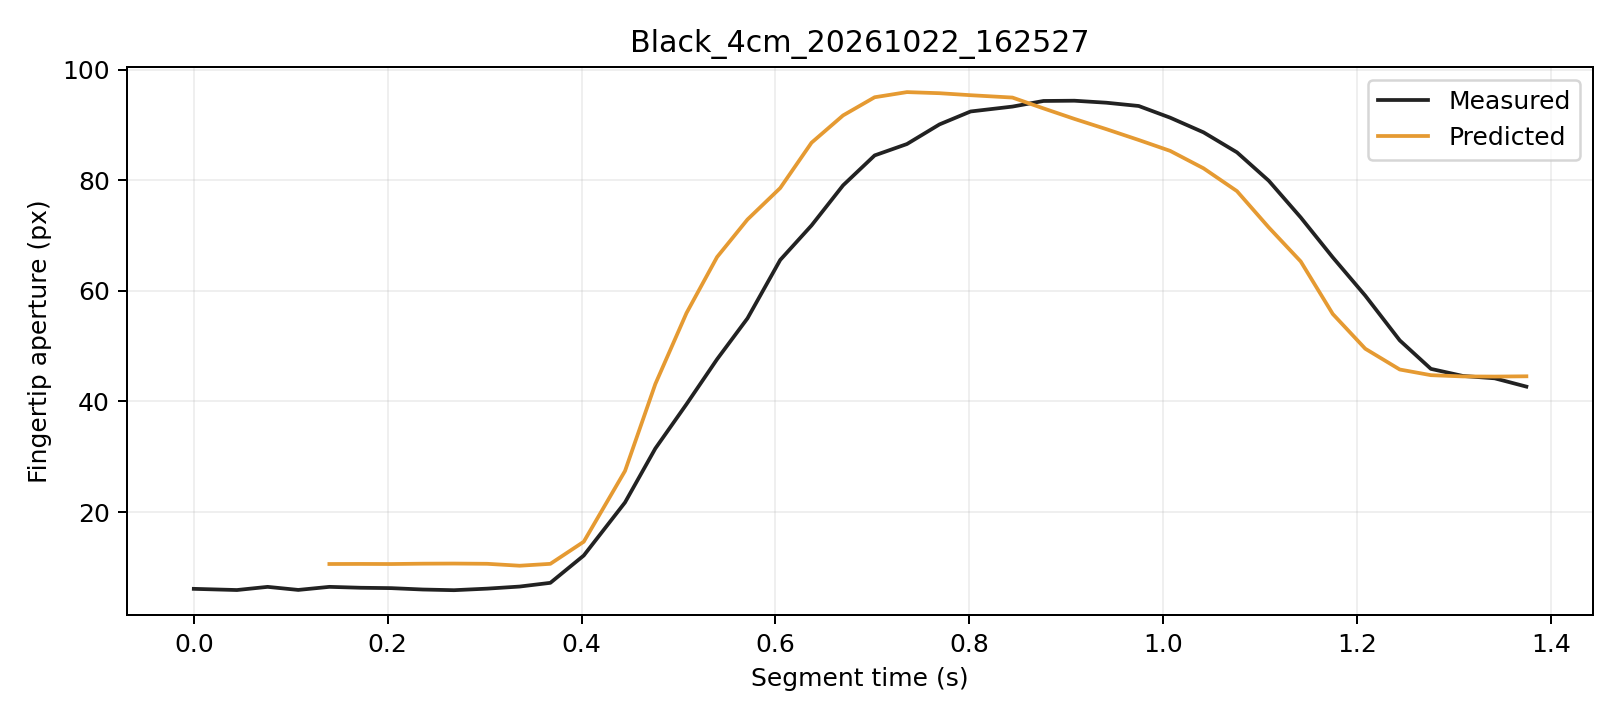

Source data for this figure (header and first rows):
trial, segment_frame, frame, time_s, distance_px, actual_aperture_px, predicted_window5_px, phase, status
Black_4cm_20261022_162527, 0, 4399, 0.0, 241.6, 6.094, , Initial, window_not_ready
Black_4cm_20261022_162527, 1, 4400, 0.04445, 241.4, 5.879, , Initial, window_not_ready
Black_4cm_20261022_162527, 2, 4401, 0.07615, 241.2, 6.454, , Initial, window_not_ready
Black_4cm_20261022_162527, 3, 4402, 0.1078, 241, 5.899, , Initial, window_not_ready
Black_4cm_20261022_162527, 4, 4403, 0.1399, 241.1, 6.455, 10.59, Initial, ready
Black_4cm_20261022_162527, 5, 4404, 0.1724, 240.9, 6.29, 10.6, Initial, ready
Black_4cm_20261022_162527, 6, 4405, 0.2036, 240.8, 6.223, 10.59, Initial, ready
Black_4cm_20261022_162527, 7, 4406, 0.2362, 240.8, 5.973, 10.65, Initial, ready
Black_4cm_20261022_162527, 8, 4407, 0.2683, 240.7, 5.85, 10.67, Initial, ready
Black_4cm_20261022_162527, 9, 4408, 0.3026, 240.7, 6.131, 10.63, Initial, ready
Black_4cm_20261022_162527, 10, 4409, 0.3361, 241.2, 6.509, 10.28, Initial, ready
Black_4cm_20261022_162527, 11, 4410, 0.3678, 240.5, 7.183, 10.62, Initial, ready
Black_4cm_20261022_162527, 12, 4411, 0.4022, 238.4, 12.13, 14.62, Grasping, ready
Black_4cm_20261022_162527, 13, 4412, 0.4448, 233.6, 21.73, 27.43, Grasping, ready
Black_4cm_20261022_162527, 14, 4413, 0.4761, 227.8, 31.49, 43.16, Grasping, ready
Black_4cm_20261022_162527, 15, 4414, 0.5082, 220.7, 39.51, 56.01, Grasping, ready
Black_4cm_20261022_162527, 16, 4415, 0.5398, 212.2, 47.65, 66.14, Grasping, ready
Black_4cm_20261022_162527, 17, 4416, 0.5711, 203.8, 55.05, 72.93, Grasping, ready
Black_4cm_20261022_162527, 18, 4417, 0.6049, 193, 65.61, 78.63, Grasping, ready
Black_4cm_20261022_162527, 19, 4418, 0.6372, 181, 71.86, 86.84, Grasping, ready
Black_4cm_20261022_162527, 20, 4419, 0.6697, 168.6, 79.12, 91.77, Grasping, ready
Black_4cm_20261022_162527, 21, 4420, 0.7023, 155.7, 84.54, 95.06, Grasping, ready
Black_4cm_20261022_162527, 22, 4421, 0.7356, 142.7, 86.59, 95.99, Grasping, ready
Black_4cm_20261022_162527, 23, 4422, 0.7692, 129.7, 90.15, 95.79, Grasping, ready
Black_4cm_20261022_162527, 24, 4423, 0.8013, 117.3, 92.49, 95.43, Grasping, ready
Black_4cm_20261022_162527, 25, 4424, 0.8444, 104.3, 93.37, 95, Grasping, ready
Black_4cm_20261022_162527, 26, 4425, 0.8764, 91.71, 94.39, 93.04, Grasping, ready
Black_4cm_20261022_162527, 27, 4426, 0.9083, 79.71, 94.43, 91.14, Grasping, ready
Black_4cm_20261022_162527, 28, 4427, 0.9414, 67.97, 94.07, 89.28, Grasping, ready
Black_4cm_20261022_162527, 29, 4428, 0.9747, 56.07, 93.48, 87.33, Grasping, ready
Black_4cm_20261022_162527, 30, 4429, 1.007, 45.42, 91.36, 85.36, Grasping, ready
Black_4cm_20261022_162527, 31, 4430, 1.042, 35, 88.7, 82.2, Grasping, ready
Black_4cm_20261022_162527, 32, 4431, 1.076, 25.61, 85.09, 78.07, Grasping, ready
Black_4cm_20261022_162527, 33, 4432, 1.109, 17.74, 79.95, 71.5, Grasping, ready
Black_4cm_20261022_162527, 34, 4433, 1.142, 11, 73.31, 65.35, Grasping, ready
Black_4cm_20261022_162527, 35, 4434, 1.175, 6.587, 66.09, 55.84, Grasping, ready
Black_4cm_20261022_162527, 36, 4435, 1.208, 4.976, 59.16, 49.55, Grasping, ready
Black_4cm_20261022_162527, 37, 4436, 1.244, 5.287, 51.06, 45.79, Grasping, ready
Black_4cm_20261022_162527, 38, 4437, 1.276, 6.645, 45.9, 44.76, Hold, ready
Black_4cm_20261022_162527, 39, 4438, 1.309, 6.71, 44.62, 44.54, Hold, ready
Black_4cm_20261022_162527, 40, 4439, 1.342, 6.225, 44.2, 44.51, Hold, ready
Black_4cm_20261022_162527, 41, 4440, 1.375, 6.129, 42.69, 44.56, Hold, ready
